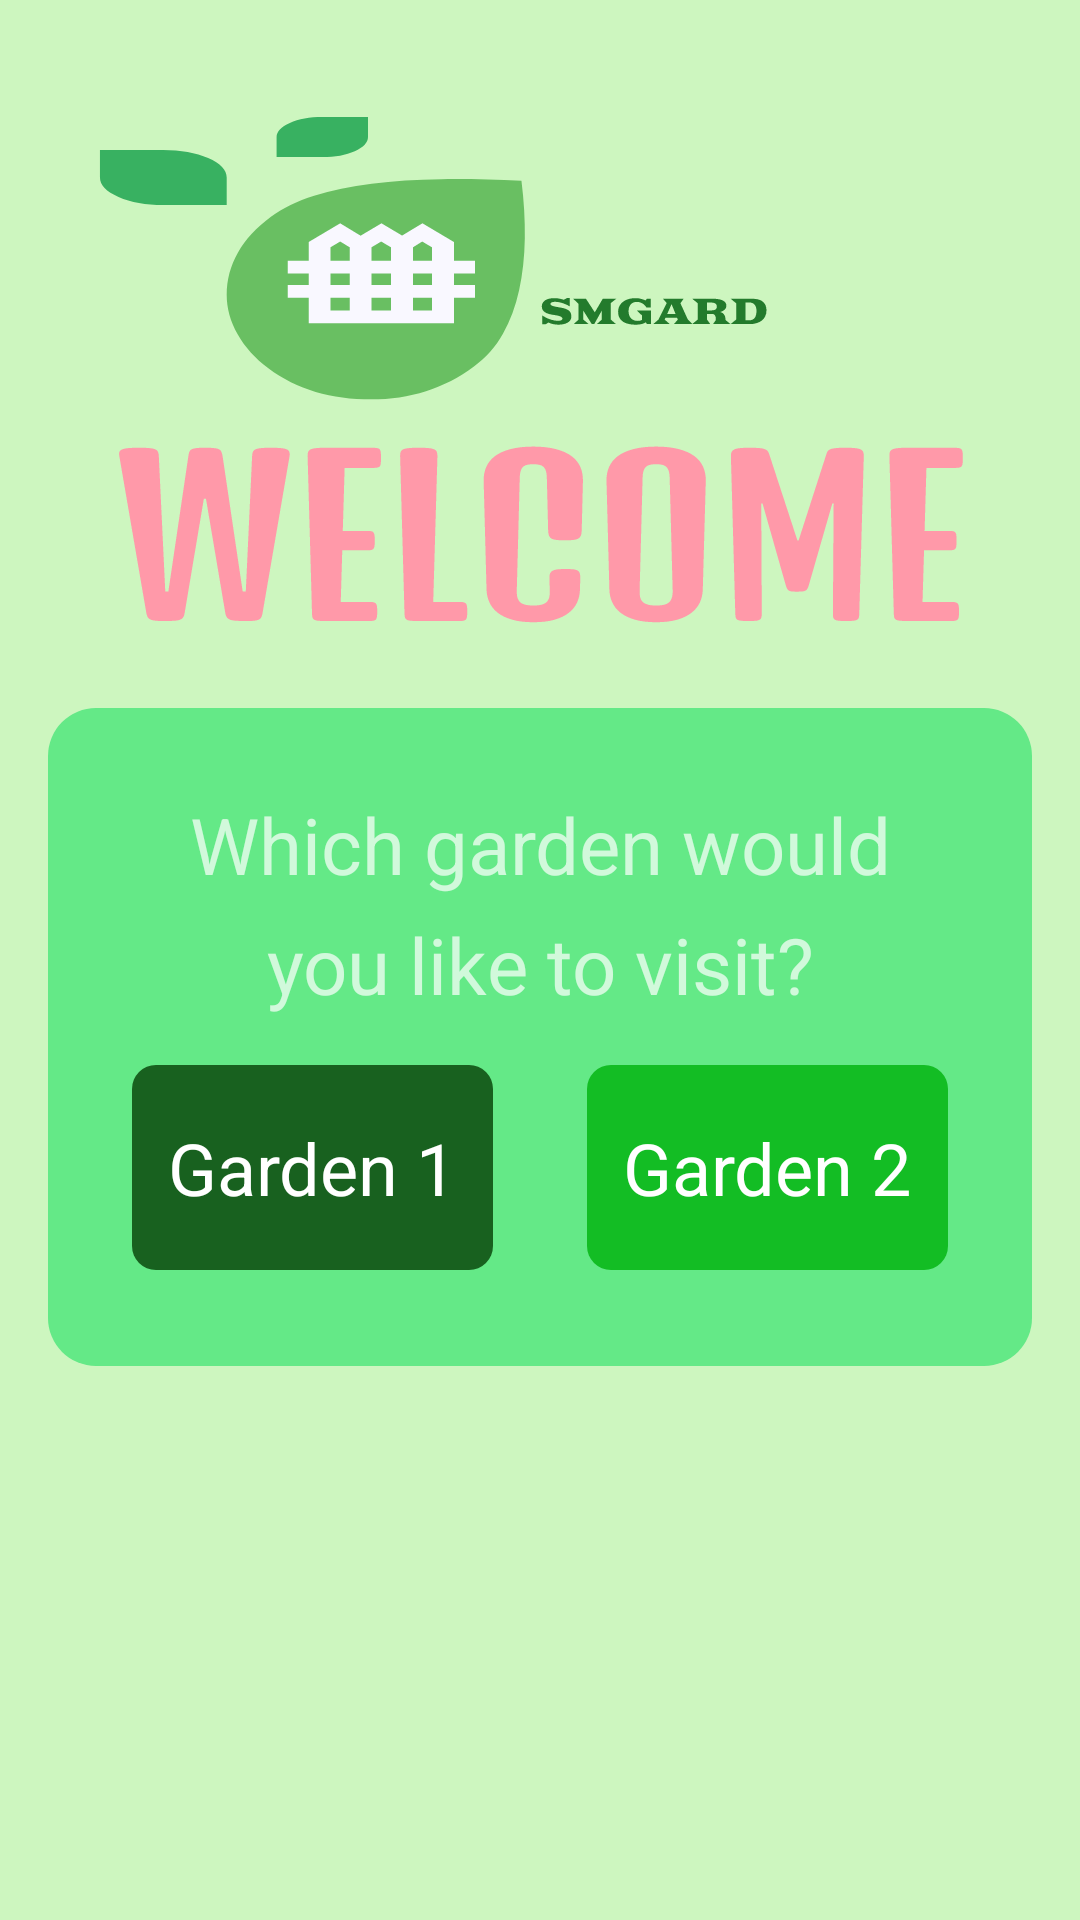

Produce the Android XML layout that renders to this screen, including the resource entries it uses.
<!-- AndroidManifest.xml: application theme Theme.AppCompat.NoActionBar -->
<!-- res/layout/activity_main.xml -->
<?xml version="1.0" encoding="utf-8"?>
<androidx.constraintlayout.widget.ConstraintLayout xmlns:android="http://schemas.android.com/apk/res/android"
    xmlns:app="http://schemas.android.com/apk/res-auto"
    xmlns:tools="http://schemas.android.com/tools"
    android:layout_width="match_parent"
    android:layout_height="match_parent"
    android:background="#CDF6BF"
    tools:context=".MainActivity">

   <androidx.constraintlayout.widget.ConstraintLayout
       android:id="@+id/cns_head"
       android:layout_width="match_parent"
       app:layout_constraintStart_toStartOf="parent"
       app:layout_constraintTop_toTopOf="parent"
       android:layout_height="wrap_content">
       <ImageView
           android:id="@+id/iv_head"
           app:layout_constraintStart_toStartOf="parent"
           app:layout_constraintTop_toTopOf="parent"
           android:src="@drawable/group_1"
           android:layout_marginTop="36dp"
           android:layout_width="match_parent"
           android:layout_height="wrap_content"/>
       <ImageView
           android:layout_width="match_parent"
           android:layout_height="wrap_content"
           android:src="@drawable/welcome"
           app:layout_constraintStart_toStartOf="parent"
           app:layout_constraintTop_toBottomOf="@id/iv_head"
           />
   </androidx.constraintlayout.widget.ConstraintLayout>

    <androidx.constraintlayout.widget.ConstraintLayout
        android:id="@+id/constraintLayout"
        android:layout_width="0dp"
        android:layout_height="wrap_content"
        android:layout_marginHorizontal="16dp"
        android:layout_marginTop="28dp"
        android:background="@drawable/bg_btn_follow"
        app:layout_constraintEnd_toEndOf="parent"
        app:layout_constraintStart_toStartOf="parent"
        app:layout_constraintTop_toBottomOf="@id/cns_head">

        <TextView
            android:id="@+id/tv_title"
            android:layout_width="0dp"
            android:layout_height="wrap_content"
            android:layout_marginStart="28dp"
            android:layout_marginTop="28dp"
            android:layout_marginEnd="28dp"
            android:gravity="center"
            android:lineHeight="40dp"
            android:text="Which garden would you like to visit?"
            android:textSize="26sp"
            app:layout_constraintEnd_toEndOf="parent"
            app:layout_constraintStart_toStartOf="parent"
            app:layout_constraintTop_toTopOf="parent" />

        <TextView
            android:id="@+id/tv_garden1"
            android:layout_width="wrap_content"
            android:layout_height="wrap_content"
            android:layout_marginTop="16dp"
            android:layout_marginBottom="32dp"
            android:background="@drawable/bg_btn"
            android:paddingHorizontal="12dp"
            android:paddingVertical="18dp"
            android:text="Garden 1"
            android:textColor="#ffffff"

            android:textSize="24sp"
            app:layout_constraintBottom_toBottomOf="parent"
            app:layout_constraintStart_toStartOf="@id/tv_title"
            app:layout_constraintTop_toBottomOf="@id/tv_title" />

        <TextView
            android:id="@+id/tv_garden2"
            android:layout_width="wrap_content"
            android:layout_height="wrap_content"
            android:layout_marginTop="16dp"
            android:textColor="#ffffff"
            android:layout_marginBottom="32dp"
            android:background="@drawable/bg_btn2"
            android:paddingHorizontal="12dp"
            android:paddingVertical="18dp"
            android:text="Garden 2"
            android:textSize="24sp"
            app:layout_constraintBottom_toBottomOf="parent"
            app:layout_constraintEnd_toEndOf="@id/tv_title"
            app:layout_constraintTop_toBottomOf="@id/tv_title" />

    </androidx.constraintlayout.widget.ConstraintLayout>

    <ImageView
        android:layout_width="match_parent"
        android:layout_height="0dp"
        android:src="@mipmap/ic_splash_foreground"
        app:layout_constraintBottom_toBottomOf="parent"
        app:layout_constraintEnd_toEndOf="parent"
        app:layout_constraintStart_toStartOf="parent"
        app:layout_constraintTop_toBottomOf="@+id/constraintLayout" />

</androidx.constraintlayout.widget.ConstraintLayout>
<!-- resources referenced by this layout -->
<resources>
  <!-- drawable bg_btn (drawable-v24) -->
  <?xml version="1.0" encoding="utf-8"?>
  <shape xmlns:android="http://schemas.android.com/apk/res/android">
      <solid android:color="#18611F" />
      <corners android:radius="8dp" />
  </shape>
  <!-- drawable bg_btn2 (drawable-v24) -->
  <?xml version="1.0" encoding="utf-8"?>
  <shape xmlns:android="http://schemas.android.com/apk/res/android">
      <solid android:color="#13BD24" />
      <corners android:radius="8dp" />
  </shape>
  <!-- drawable bg_btn_follow (drawable-v24) -->
  <?xml version="1.0" encoding="utf-8"?>
  <shape xmlns:android="http://schemas.android.com/apk/res/android">
      <solid android:color="#64E987" />
      <corners android:radius="16dp" />
  </shape>
  <!-- drawable group_1: vector/xml drawable (drawable, 8711 chars, omitted) -->
  <!-- drawable welcome: vector/xml drawable (drawable, 9792 chars, omitted) -->
</resources>
